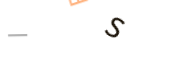
t = 0.00 s
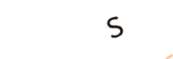
t = 0.60 s
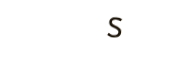
t = 0.85 s
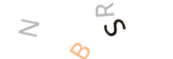
t = 1.10 s
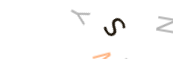
t = 1.35 s

The animated SVG that drew these frames (rendered in a browser with its animation timeline set to each time). Animation: 1 CSS @keyframes rule; one cycle of 1.60 s, repeats indefinitely.

<?xml version="1.0" encoding="utf-8"?>
<svg xmlns="http://www.w3.org/2000/svg" style="margin: auto; background: none; display: block; shape-rendering: auto;" width="173" height="59" preserveAspectRatio="xMidYMid">
<style type="text/css">
  text {
    text-anchor: middle; font-size: 28px; opacity: 0;
  }
</style>
<g style="transform-origin:86.5px 29.5px;transform:scale(1)">
<g transform="translate(86.5,29.5)">
  <g transform="translate(0,0)">
  <g class="path" style="transform: rotate(0deg); transform-origin: -64.09px -2.14427px; animation: 1s linear -0.595556s infinite normal forwards running spin-969771d3-5b91-4dcb-91fe-2114a1212646;">
  <path d="m 20.574542,42.956305 q 3.394662,0 5.117326,1.013332 1.747998,0.987999 1.747998,3.470662 0,1.595998 -0.886665,2.659997 -0.886666,1.038665 -2.558664,1.342665 v 0.126666 q 1.139999,0.177333 2.051998,0.658666 0.937332,0.481333 1.469331,1.367998 0.531999,0.886666 0.531999,2.30533 0,2.457331 -1.697331,3.799995 -1.671998,1.342665 -4.585327,1.342665 H 15.406549 V 42.956305 Z m 0.455999,7.701323 q 2.330664,0 3.191996,-0.734665 0.861332,-0.759999 0.861332,-2.229331 0,-1.494664 -1.063998,-2.127997 -1.038666,-0.658666 -3.343996,-0.658666 h -2.989329 v 5.750659 z m -3.343995,1.899998 v 6.561325 h 3.647995 q 2.406663,0 3.343995,-0.937333 0.937333,-0.937332 0.937333,-2.45733 0,-1.418664 -0.987999,-2.279997 -0.962666,-0.886665 -3.470662,-0.886665 z"
   fill="#c0c0c0" stroke="none" stroke-width="none" transform="translate(-74.7449951171875,7.6557336425781255)" style="fill:#ffb380;"></path></g><g class="path" style="transform: rotate(0deg); transform-origin: -43.565px -2.14427px; animation: 1s linear -0.521111s infinite normal forwards running spin-969771d3-5b91-4dcb-91fe-2114a1212646;"><path d="m 42.033928,44.147712 q 3.369328,0 4.965326,1.291998 1.621331,1.266665 1.621331,3.850661 0,1.443998 -0.531999,2.406664 -0.531999,0.962665 -1.367998,1.545331 -0.810666,0.557333 -1.722664,0.886666 l 4.965326,8.106656 h -2.659996 l -4.382661,-7.473324 h -3.597328 v 7.473324 H 37.043268 V 44.147712 Z m -0.126667,1.975997 h -2.583996 v 6.713324 h 2.710663 q 2.203997,0 3.217329,-0.861332 1.013332,-0.886665 1.013332,-2.583996 0,-1.773331 -1.063999,-2.507997 -1.063999,-0.759999 -3.293329,-0.759999 z"
   fill="#c0c0c0" stroke="none" stroke-width="none" transform="translate(-74.7449951171875,7.6557336425781255)" style="fill:#b3b3b3;"></path></g><g class="path" style="transform: rotate(0deg); transform-origin: -24.345px -2.00427px; animation: 1s linear -0.446667s infinite normal forwards running spin-969771d3-5b91-4dcb-91fe-2114a1212646;"><path d="m 68.32618,63.768891 -2.178664,-5.59866 h -7.169324 l -2.15333,5.59866 h -2.305331 l 7.067991,-18.163976 h 2.051997 l 7.042657,18.163976 z M 63.436853,50.671575 q -0.076,-0.202667 -0.253333,-0.734666 -0.177333,-0.531999 -0.354666,-1.089332 -0.152,-0.582666 -0.253333,-0.886665 -0.177334,0.785332 -0.405333,1.545331 -0.228,0.734666 -0.38,1.165332 l -2.051997,5.471992 h 5.725326 z" 
   fill="#c0c0c0" stroke="none" stroke-width="none" transform="translate(-74.7449951171875,7.6557336425781255)" style="fill:#ffb380;"></path></g><g class="path" style="transform: rotate(0deg); transform-origin: -5.45999px -2.01427px; animation: 1s linear -0.372222s infinite normal forwards running spin-969771d3-5b91-4dcb-91fe-2114a1212646;"><path d="m 76.962739,63.429047 h -2.22933 V 44.175739 h 2.22933 z" 
   fill="#c0c0c0" stroke="none" stroke-width="none" transform="translate(-74.7449951171875,7.6557336425781255)" style="fill:#b3b3b3;"></path></g><g class="path" style="transform: rotate(0deg); transform-origin: 11.185px -2.00427px; animation: 1s linear -0.297778s infinite normal forwards running spin-969771d3-5b91-4dcb-91fe-2114a1212646;"><path d="m 107.4366,66.495453 h -2.65999 L 95.099286,51.472806 h -0.101333 q 0.05067,0.886666 0.126666,2.203998 0.076,1.317331 0.076,2.710663 V 66.495453 H 93.097955 V 48.407477 h 2.634663 l 9.651992,14.97198 h 0.10133 q -0.0253,-0.405332 -0.076,-1.215998 -0.0253,-0.810666 -0.076,-1.773331 -0.0253,-0.962665 -0.0253,-1.773331 v -10.20932 h 2.12799 z"
   fill="#c0c0c0" stroke="none" stroke-width="none" transform="translate(-74.7449951171875,7.6557336425781255)" style="fill:#b3b3b3;"></path></g><g class="path" style="transform: rotate(0deg); transform-origin: 28.21px -2.14427px; animation: 1s linear -0.223333s infinite normal forwards running spin-969771d3-5b91-4dcb-91fe-2114a1212646;"><path d="M96.12-1.65L97.47-3.89L97.47-3.89Q98.48-3.05 99.74-2.52L99.74-2.52L99.74-2.52Q101.00-1.99 102.68-1.99L102.68-1.99L102.68-1.99Q104.69-1.99 105.87-2.83L105.87-2.83L105.87-2.83Q107.04-3.67 107.04-5.10L107.04-5.10L107.04-5.10Q107.04-5.68 106.88-6.19L106.88-6.19L106.88-6.19Q106.71-6.69 106.22-7.15L106.22-7.15L106.22-7.15Q105.73-7.62 104.85-8.08L104.85-8.08L104.85-8.08Q103.96-8.54 102.56-9.07L102.56-9.07L102.56-9.07Q101.05-9.66 100.00-10.23L100.00-10.23L100.00-10.23Q98.95-10.81 98.31-11.49L98.31-11.49L98.31-11.49Q97.66-12.18 97.38-13.01L97.38-13.01L97.38-13.01Q97.10-13.83 97.10-14.90L97.10-14.90L97.10-14.90Q97.10-15.93 97.54-16.86L97.54-16.86L97.54-16.86Q97.97-17.78 98.83-18.47L98.83-18.47L98.83-18.47Q99.68-19.15 100.93-19.54L100.93-19.54L100.93-19.54Q102.17-19.94 103.77-19.94L103.77-19.94L103.77-19.94Q105.50-19.94 106.88-19.59L106.88-19.59L106.88-19.59Q108.25-19.24 109.59-18.59L109.59-18.59L108.61-16.32L108.61-16.32Q107.66-16.88 106.39-17.26L106.39-17.26L106.39-17.26Q105.11-17.64 103.71-17.64L103.71-17.64L103.71-17.64Q101.86-17.64 100.80-16.93L100.80-16.93L100.80-16.93Q99.74-16.21 99.74-15.04L99.74-15.04L99.74-15.04Q99.74-14.48 99.89-14.04L99.89-14.04L99.89-14.04Q100.04-13.61 100.51-13.20L100.51-13.20L100.51-13.20Q100.97-12.80 101.79-12.38L101.79-12.38L101.79-12.38Q102.62-11.96 103.99-11.45L103.99-11.45L103.99-11.45Q105.62-10.84 106.74-10.19L106.74-10.19L106.74-10.19Q107.86-9.55 108.53-8.82L108.53-8.82L108.53-8.82Q109.20-8.09 109.49-7.25L109.49-7.25L109.49-7.25Q109.79-6.41 109.79-5.40L109.79-5.40L109.79-5.40Q109.79-4.03 109.26-2.97L109.26-2.97L109.26-2.97Q108.72-1.90 107.79-1.16L107.79-1.16L107.79-1.16Q106.85-0.42 105.53-0.04L105.53-0.04L105.53-0.04Q104.22 0.34 102.68 0.34L102.68 0.34L102.68 0.34Q100.63 0.34 98.95-0.21L98.95-0.21L98.95-0.21Q97.27-0.76 96.12-1.65L96.12-1.65" 
   fill="#c0c0c0" stroke="none" stroke-width="none" transform="translate(-74.7449951171875,7.6557336425781255)" style="fill: rgb(29, 21, 10);"></path></g><g class="path" style="transform: rotate(0deg); transform-origin: 40.295px -2.14427px; animation: 1s linear -0.148889s infinite normal forwards running spin-969771d3-5b91-4dcb-91fe-2114a1212646;"><path d="m 127.52909,47.575203 h 6.25733 v 8.866655 q -1.46934,0.481333 -2.964,0.709332 -1.49466,0.228 -3.39466,0.228 -2.812,0 -4.73733,-1.114665 -1.92533,-1.139999 -2.93866,-3.217329 -0.988,-2.102664 -0.988,-4.965327 0,-2.837329 1.11466,-4.91466 1.11467,-2.077331 3.192,-3.217329 2.10266,-1.165332 5.06666,-1.165332 1.52,0 2.86266,0.278666 1.368,0.278667 2.53333,0.785333 l -0.86133,1.975997 q -0.96266,-0.430666 -2.17866,-0.734666 -1.19067,-0.303999 -2.48267,-0.303999 -3.24266,0 -5.06666,1.950664 -1.79866,1.950664 -1.79866,5.345326 0,2.153331 0.684,3.825328 0.70933,1.646665 2.204,2.583997 1.49466,0.911999 3.92666,0.911999 1.19066,0 2.02666,-0.126667 0.836,-0.126666 1.52,-0.303999 v -5.37066 h -3.97733 z" 
   fill="#c0c0c0" stroke="none" stroke-width="none" transform="translate(-74.7449951171875,7.6557336425781255)" style="fill:#ffb380;"></path></g><g class="path" style="transform: rotate(0deg); transform-origin: 51.775px -2.14427px; animation: 1s linear -0.0744444s infinite normal forwards running spin-969771d3-5b91-4dcb-91fe-2114a1212646;"><path d="m 144.32093,47.759076 4.712,-8.891988 h 2.45733 l -6.02933,11.070652 v 7.017324 h -2.27999 v -6.915991 l -6.02933,-11.171985 h 2.48266 z" 
   fill="#c0c0c0" stroke="none" stroke-width="none" transform="translate(-74.7449951171875,7.6557336425781255)" style="fill:#b3b3b3;"></path></g><g class="path" style="transform: rotate(0deg); transform-origin: 67.075px -2.00427px; animation: 1s linear 0s infinite normal forwards running spin-969771d3-5b91-4dcb-91fe-2114a1212646;"><path d="m 162.38319,56.863194 -5.95333,-15.858645 h -0.10133 q 0.076,0.785332 0.12667,2.127997 0.0507,1.317331 0.0507,2.761329 v 10.969319 h -2.10266 V 38.775218 h 3.36933 l 5.57332,14.819981 h 0.10134 l 5.67466,-14.819981 h 3.34399 v 18.087976 h -2.25466 V 45.741876 q 0,-1.317332 0.0507,-2.60933 0.076,-1.291999 0.12666,-2.102664 h -0.10133 l -6.02933,15.833312 z" 
   fill="#c0c0c0" stroke="none" stroke-width="none" transform="translate(-74.7449951171875,7.6557336425781255)" style="fill:#ffb380;"></path></g></g>
</g>
</g>
<style id="spin-969771d3-5b91-4dcb-91fe-2114a1212646" data-anikit="">@keyframes spin-969771d3-5b91-4dcb-91fe-2114a1212646
{
  0% {
    animation-timing-function: cubic-bezier(0.5856,0.0703,0.4143,0.9297);
    transform: rotate(0deg);
  }
  100% {
    transform: rotate(360deg);
  }
}</style></svg>